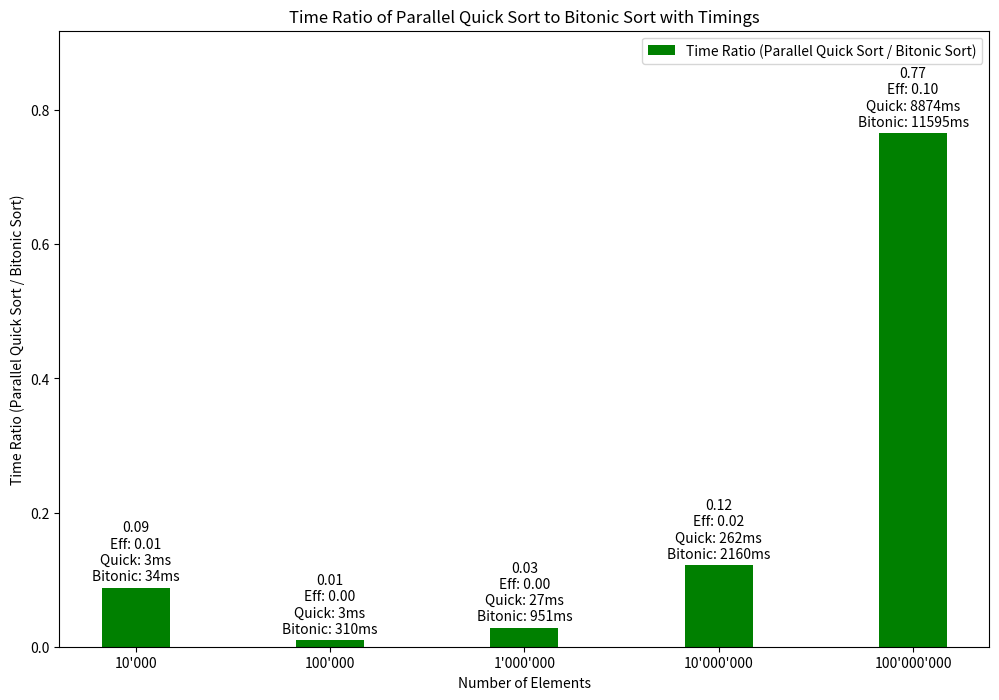

Write the Python code that produced this figure.
import pandas as pd
import matplotlib.pyplot as plt

data_values = {
    "Elements": ["10'000", "100'000", "1'000'000", "10'000'000", "100'000'000"],
    "Parallel Quick Sort Time": [3, 3, 27, 262, 8874],
    "Bitonic Sort Time": [34, 310, 951, 2160, 11595]
}

sort_data = pd.DataFrame(data_values)

sort_data = sort_data.replace({None: pd.NA})

sort_data["Time Ratio"] = (
    sort_data["Parallel Quick Sort Time"]
    / sort_data["Bitonic Sort Time"]
)
sort_data["Time Ratio"] = (
    sort_data["Time Ratio"].replace(float("inf"), 0).replace(0, float("nan"))
)  # Replace zero ratios with NaN

colors = [
    "green" if quick < bitonic else "red"
    for quick, bitonic in zip(
        sort_data["Parallel Quick Sort Time"],
        sort_data["Bitonic Sort Time"],
    )
]

plt.figure(figsize=(12, 8))
x = range(len(sort_data["Elements"]))  # the label locations

rects = plt.bar(
    x,
    sort_data["Time Ratio"],
    width=0.35,
    color=colors,
    label="Time Ratio (Parallel Quick Sort / Bitonic Sort)",
)
plt.ylabel("Time Ratio (Parallel Quick Sort / Bitonic Sort)")
plt.title("Time Ratio of Parallel Quick Sort to Bitonic Sort with Timings")
plt.xticks(x, sort_data["Elements"])
plt.xlabel("Number of Elements")
plt.legend()

# Replace infinite values with NaN
sort_data["Time Ratio"] = (
    sort_data["Time Ratio"].replace(float("inf"), pd.NA)
)

# Calculate efficiency
sort_data["Efficiency"] = sort_data["Time Ratio"] / 8

# Adjust y-axis scale by 10% to fit labels
ymax = sort_data["Time Ratio"].max() * 1.2
plt.ylim(
    0, ymax if not pd.isna(ymax) else 1
)  # Handle cases where all values might be NaN

def autolabel_with_timings(rects):
    for i, rect in enumerate(rects):
        height = rect.get_height()
        efficiency = sort_data['Efficiency'].iloc[i]
        label = (
            f"{height:.2f}\nEff: {efficiency:.2f}\nQuick: {sort_data['Parallel Quick Sort Time'].iloc[i]}ms\nBitonic: {sort_data['Bitonic Sort Time'].iloc[i]}ms"
            if not pd.isna(height)
            else ""
        )
        plt.annotate(
            label,
            xy=(
                rect.get_x() + rect.get_width() / 2,
                height if not pd.isna(height) else 0,
            ),
            xytext=(0, 3),  # 3 points vertical offset
            textcoords="offset points",
            ha="center",
            va="bottom",
        )

autolabel_with_timings(rects)
plt.show()
